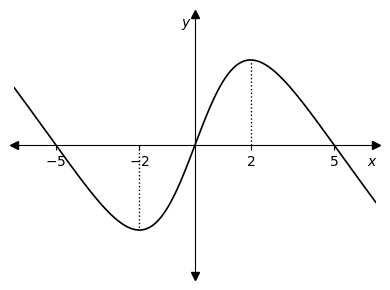
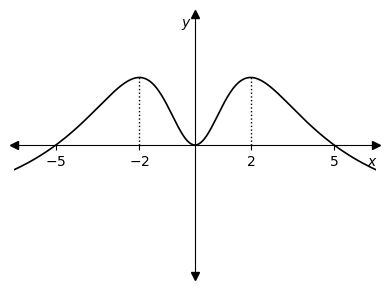
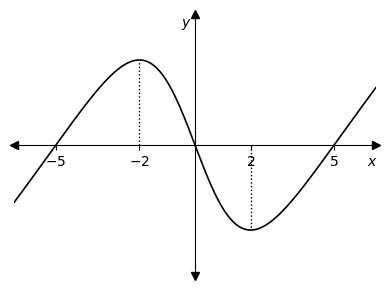
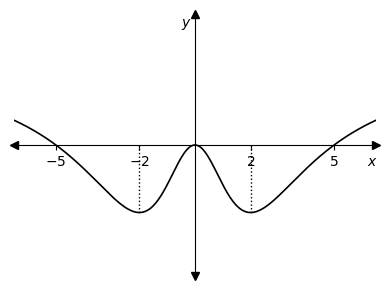

Generate these figures, in order, with matplotlib:
import numpy as np
import matplotlib.pyplot as plt
import os

os.makedirs('public/images/questions', exist_ok=True)

x = np.linspace(-6.5, 6.5, 400)
c = 116/13
yC = (x * (x**2 - 25)) / (x**2 + c)
yA = -yC

k = 100/17
yD = (x**2 - 25)* (x**2) / (x**2 + k)**2 * 3
yB = -yD

def plot_graph(x, y, filename):
    fig, ax = plt.subplots(figsize=(4, 3))
    
    # Move left and bottom spines to x=0 and y=0
    ax.spines['left'].set_position('zero')
    ax.spines['bottom'].set_position('zero')
    ax.spines['right'].set_color('none')
    ax.spines['top'].set_color('none')
    
    ax.plot(x, y, color='black', linewidth=1.2)
    
    ax.set_xlim(-6.5, 6.5)
    ax.set_ylim(-5, 5)
    
    ax.set_xticks([-5, -2, 2, 5])
    ax.set_xticklabels(['$-5$', '$-2$', '$2$', '$5$'])
    ax.set_yticks([])
    
    # Dotted lines
    y_at_2 = np.interp(2, x, y)
    y_at_m2 = np.interp(-2, x, y)
    ax.plot([2, 2], [0, y_at_2], 'k:', linewidth=1)
    ax.plot([-2, -2], [0, y_at_m2], 'k:', linewidth=1)
    
    # Add arrows
    ax.plot(6.5, 0, ">k", clip_on=False)
    ax.plot(-6.5, 0, "<k", clip_on=False)
    ax.plot(0, 5, "^k", clip_on=False)
    ax.plot(0, -5, "vk", clip_on=False)
    
    ax.text(6.2, -0.8, '$x$', fontstyle='italic')
    ax.text(-0.5, 4.5, '$y$', fontstyle='italic')
    
    plt.tight_layout()
    plt.savefig(f'public/images/questions/{filename}', transparent=True, dpi=150)
    plt.close()

plot_graph(x, yA, 'q_curve_A.png')
plot_graph(x, yB, 'q_curve_B.png')
plot_graph(x, yC, 'q_curve_C.png')
plot_graph(x, yD, 'q_curve_D.png')
